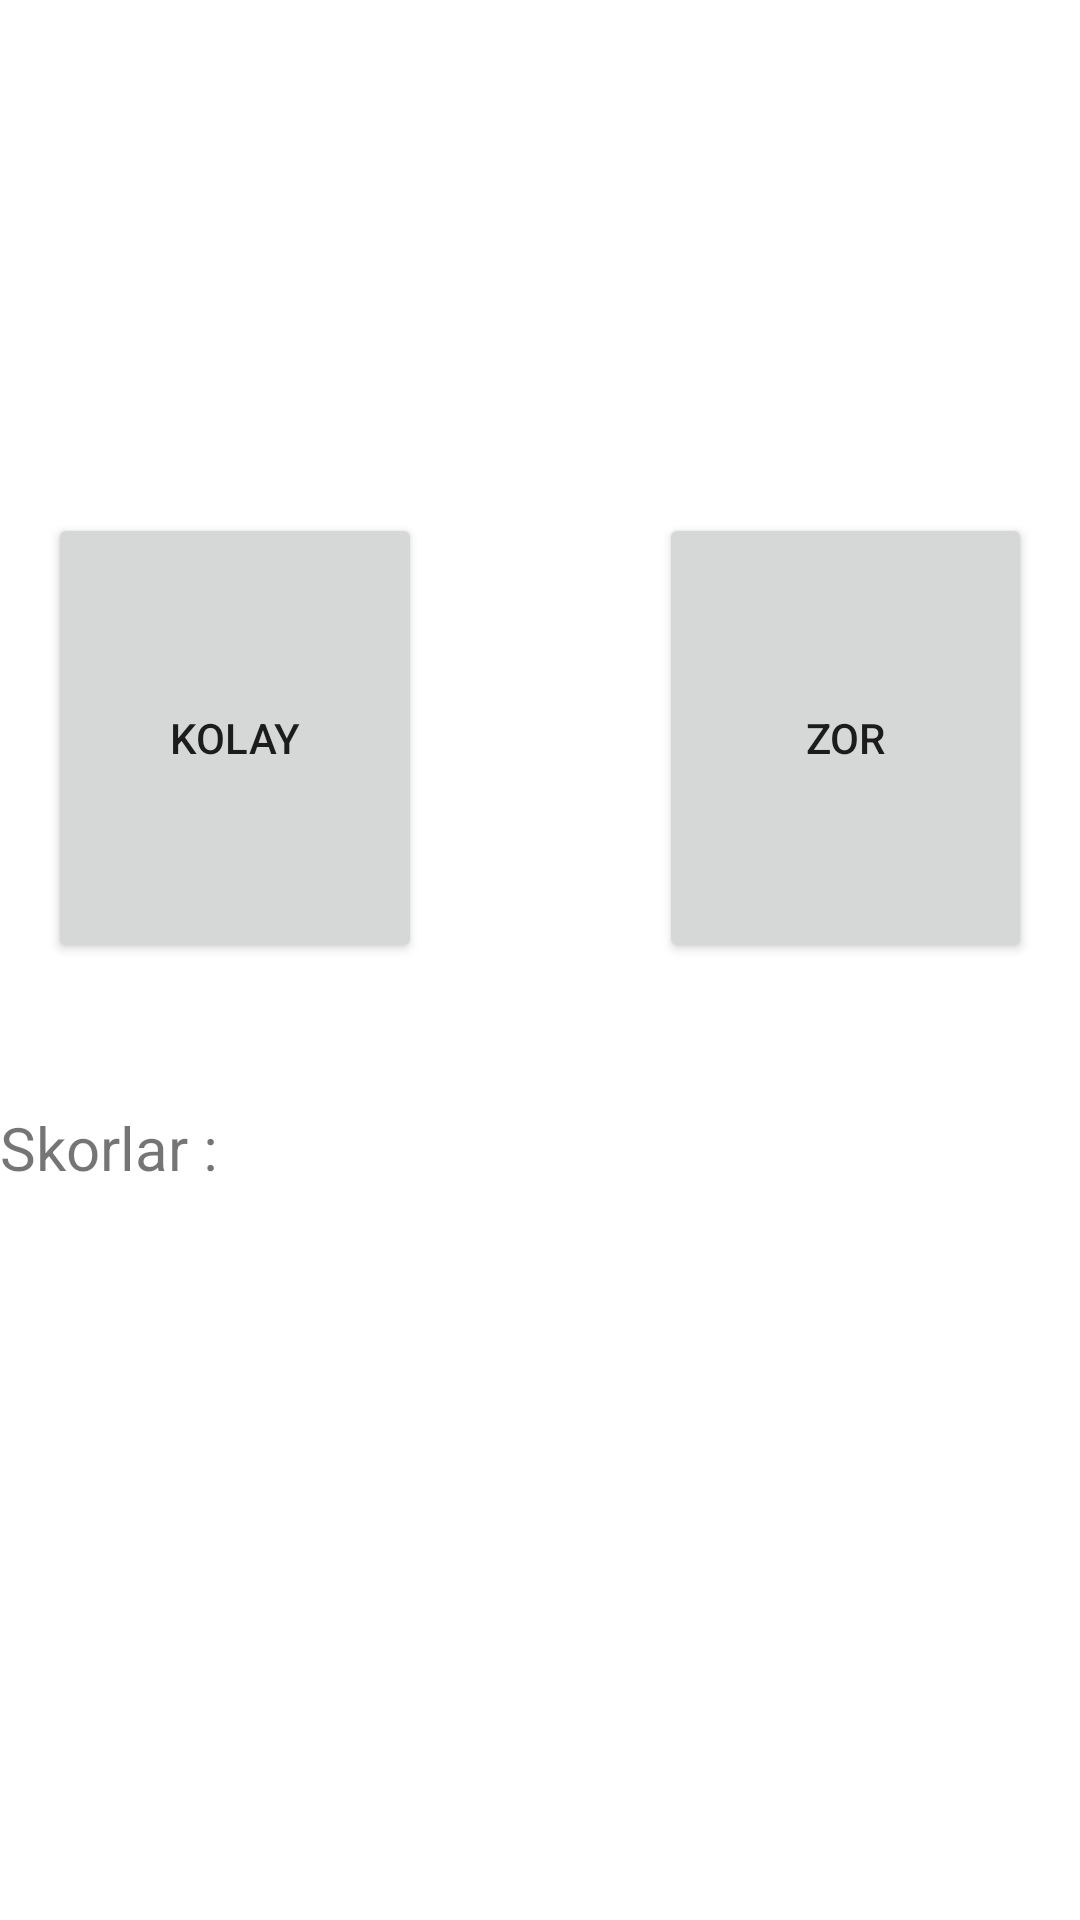

Android layout source for this screen:
<!-- AndroidManifest.xml: application theme Theme.MemoriGeym -->
<!-- res/layout/activity_main.xml -->
<?xml version="1.0" encoding="utf-8"?>
<androidx.constraintlayout.widget.ConstraintLayout xmlns:android="http://schemas.android.com/apk/res/android"
    xmlns:app="http://schemas.android.com/apk/res-auto"
    xmlns:tools="http://schemas.android.com/tools"
    android:layout_width="match_parent"
    android:layout_height="match_parent"
    tools:context=".MainActivity">

    <Button
        android:id="@+id/btnKolay"
        android:layout_width="0dp"
        android:layout_height="150dp"
        android:layout_marginStart="16dp"
        android:layout_marginEnd="79dp"
        android:text="Kolay"
        app:layout_constraintBaseline_toBaselineOf="@+id/btnZor"
        app:layout_constraintEnd_toStartOf="@+id/btnZor"
        app:layout_constraintStart_toStartOf="parent" />

    <Button
        android:id="@+id/btnZor"
        android:layout_width="0dp"
        android:layout_height="150dp"
        android:layout_marginTop="171dp"
        android:layout_marginEnd="16dp"
        android:text="Zor"
        app:layout_constraintEnd_toEndOf="parent"
        app:layout_constraintStart_toEndOf="@+id/btnKolay"
        app:layout_constraintTop_toTopOf="parent" />

    <TextView
        android:id="@+id/skorlar"
        android:layout_width="wrap_content"
        android:layout_height="wrap_content"
        android:layout_marginTop="48dp"
        android:text="Skorlar :"
        android:textSize="20sp"
        app:layout_constraintTop_toBottomOf="@+id/btnKolay"
        tools:ignore="MissingConstraints"
        tools:layout_editor_absoluteX="93dp" />

    <Button
        android:visibility="invisible"
        android:id="@+id/btnDel"
        android:layout_width="wrap_content"
        android:layout_height="wrap_content"
        android:text="Skorları Sıfırla"
        app:layout_constraintTop_toBottomOf="@+id/btnZor"
        tools:layout_editor_absoluteX="214dp"
        tools:ignore="MissingConstraints" />
</androidx.constraintlayout.widget.ConstraintLayout>
<!-- resources referenced by this layout -->
<resources>
  <style name="Theme.MemoriGeym" parent="Theme.MaterialComponents.DayNight.DarkActionBar">
          
          <item name="colorPrimary">@color/purple_500</item>
          <item name="colorPrimaryVariant">@color/purple_700</item>
          <item name="colorOnPrimary">@color/white</item>
          
          <item name="colorSecondary">@color/teal_200</item>
          <item name="colorSecondaryVariant">@color/teal_700</item>
          <item name="colorOnSecondary">@color/black</item>
          
          <item name="android:statusBarColor" tools:targetApi="l">?attr/colorPrimaryVariant</item>
          
      </style>
  <!-- not gathered from this repository: default colours our renderer supplied (Android Studio template values) -->
  <color name="purple_500">#FF6200EE</color>
  <color name="purple_700">#FF3700B3</color>
  <color name="teal_200">#FF03DAC5</color>
  <color name="teal_700">#FF018786</color>
  <color name="black">#FF000000</color>
  <color name="white">#FFFFFFFF</color>
</resources>
